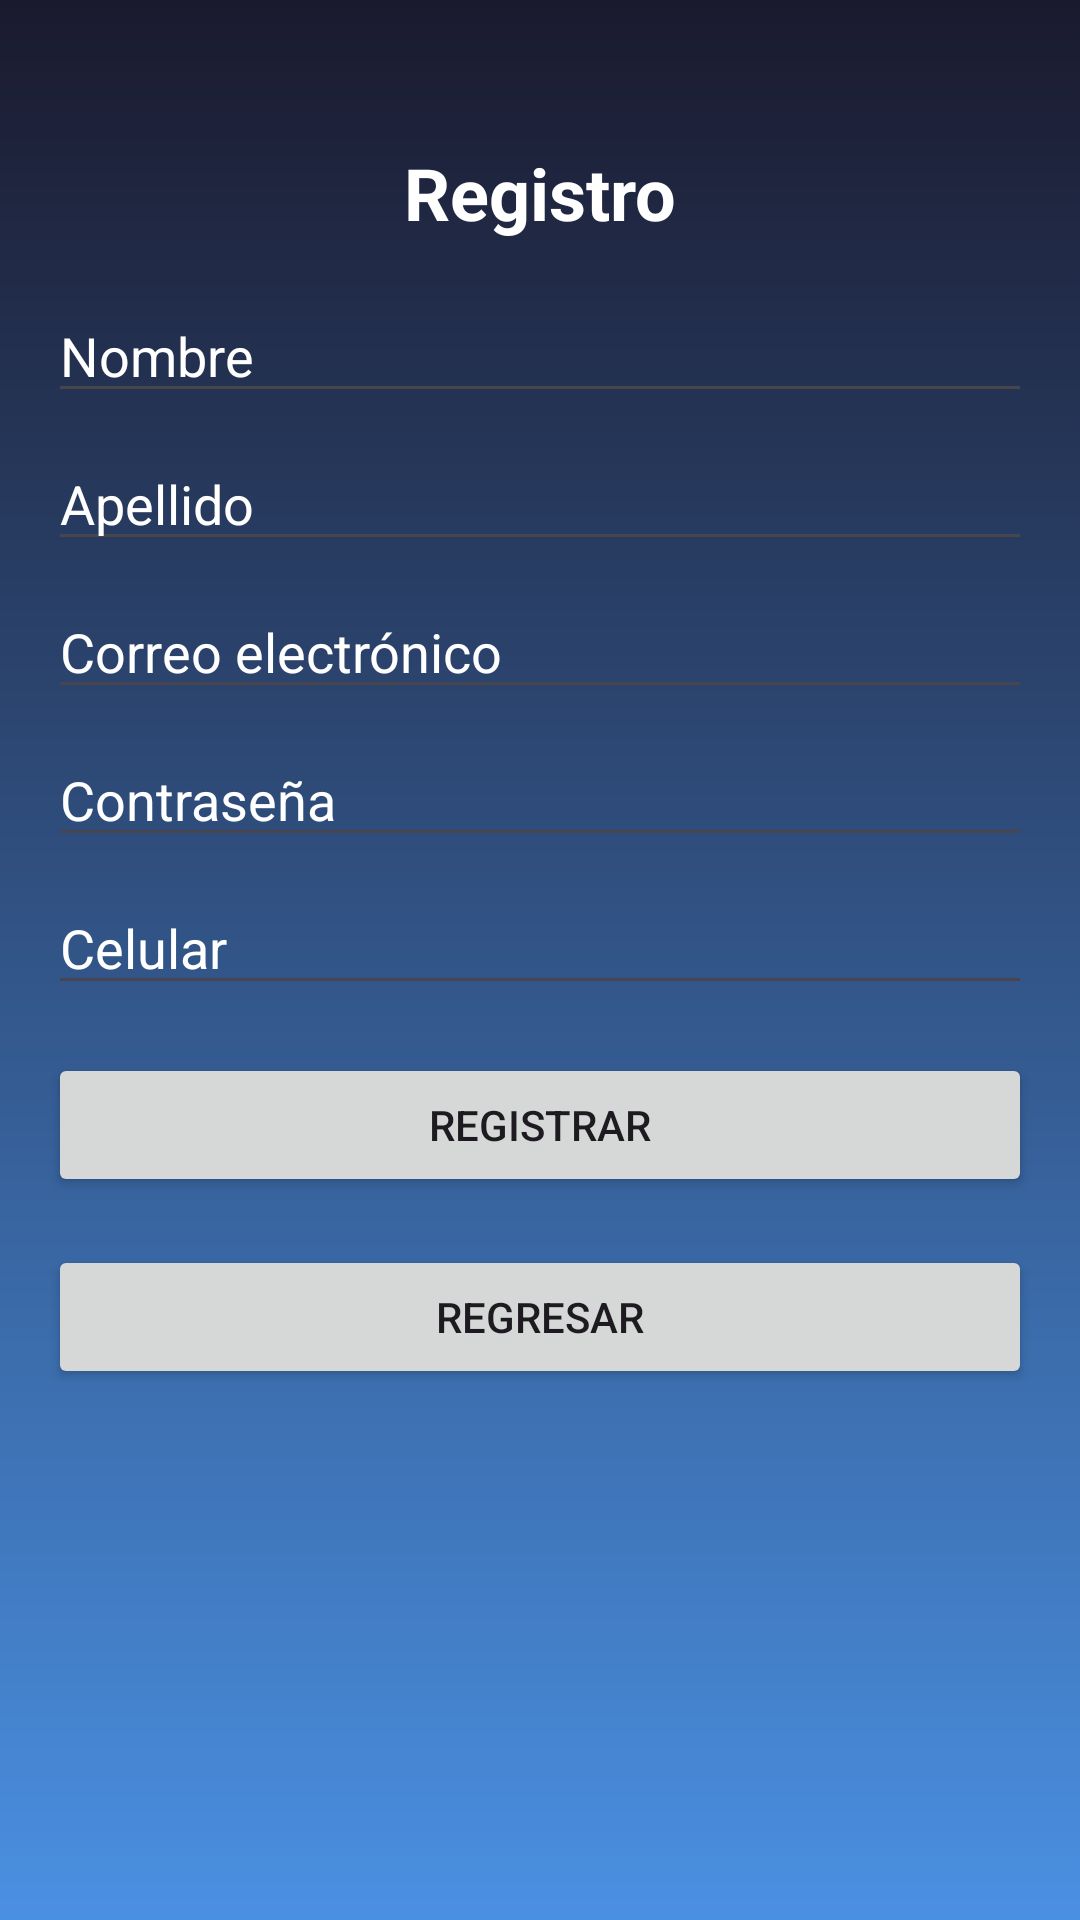

Write the Android layout XML for this screen, with the resource values it uses.
<!-- AndroidManifest.xml: application theme Theme.IA -->
<!-- res/layout/activity_register.xml -->
<?xml version="1.0" encoding="utf-8"?>
<androidx.constraintlayout.widget.ConstraintLayout
    xmlns:android="http://schemas.android.com/apk/res/android"
    xmlns:app="http://schemas.android.com/apk/res-auto"
    android:layout_width="match_parent"
    android:layout_height="match_parent"
    android:padding="16dp"
    android:background="@drawable/background_gradient">

    <TextView
        android:id="@+id/registro_titulo"
        android:layout_width="wrap_content"
        android:layout_height="wrap_content"
        android:textColor="@color/white"
        android:text="Registro"
        android:textSize="24sp"
        android:textStyle="bold"
        android:layout_marginTop="32dp"
        app:layout_constraintTop_toTopOf="parent"
        app:layout_constraintStart_toStartOf="parent"
        app:layout_constraintEnd_toEndOf="parent" />

    <EditText
        android:id="@+id/registro_nombre"
        android:layout_width="0dp"
        android:layout_height="wrap_content"
        android:layout_marginTop="16dp"
        android:textColor="@color/white"
        android:textColorHint="@color/white"
        android:hint="Nombre"
        app:layout_constraintStart_toStartOf="parent"
        app:layout_constraintEnd_toEndOf="parent"
        app:layout_constraintTop_toBottomOf="@id/registro_titulo" />

    <EditText
        android:id="@+id/registro_apellido"
        android:layout_width="0dp"
        android:layout_height="wrap_content"
        android:layout_marginTop="8dp"
        android:textColor="@color/white"
        android:textColorHint="@color/white"
        android:hint="Apellido"
        app:layout_constraintStart_toStartOf="parent"
        app:layout_constraintEnd_toEndOf="parent"
        app:layout_constraintTop_toBottomOf="@id/registro_nombre" />

    <EditText
        android:id="@+id/registro_email"
        android:layout_width="0dp"
        android:layout_height="wrap_content"
        android:layout_marginTop="8dp"
        android:textColor="@color/white"
        android:textColorHint="@color/white"
        android:hint="Correo electrónico"
        app:layout_constraintStart_toStartOf="parent"
        app:layout_constraintEnd_toEndOf="parent"
        app:layout_constraintTop_toBottomOf="@id/registro_apellido" />

    <EditText
        android:id="@+id/registro_clave"
        android:layout_width="0dp"
        android:layout_height="wrap_content"
        android:layout_marginTop="8dp"
        android:textColor="@color/white"
        android:textColorHint="@color/white"
        android:hint="Contraseña"
        android:inputType="textPassword"
        app:layout_constraintStart_toStartOf="parent"
        app:layout_constraintEnd_toEndOf="parent"
        app:layout_constraintTop_toBottomOf="@id/registro_email" />

    <EditText
        android:id="@+id/registro_celular"
        android:layout_width="0dp"
        android:layout_height="wrap_content"
        android:layout_marginTop="8dp"
        android:textColor="@color/white"
        android:textColorHint="@color/white"
        android:hint="Celular"
        android:inputType="phone"
        app:layout_constraintStart_toStartOf="parent"
        app:layout_constraintEnd_toEndOf="parent"
        app:layout_constraintTop_toBottomOf="@id/registro_clave" />

    <Button
        android:id="@+id/registro_boton"
        android:layout_width="0dp"
        android:layout_height="wrap_content"
        android:layout_marginTop="16dp"
        android:text="Registrar"
        app:layout_constraintStart_toStartOf="parent"
        app:layout_constraintEnd_toEndOf="parent"
        app:layout_constraintTop_toBottomOf="@id/registro_celular" />

    <Button
        android:id="@+id/boton_regreso"
        android:layout_width="0dp"
        android:layout_height="wrap_content"
        android:layout_marginTop="16dp"
        android:text="Regresar"
        app:layout_constraintStart_toStartOf="parent"
        app:layout_constraintEnd_toEndOf="parent"
        app:layout_constraintTop_toBottomOf="@id/registro_boton" />

</androidx.constraintlayout.widget.ConstraintLayout>
<!-- resources referenced by this layout -->
<resources>
  <color name="white">#FFFFFFFF</color>
  <!-- drawable background_gradient (drawable) -->
  <layer-list xmlns:android="http://schemas.android.com/apk/res/android">
      <item>
          <shape android:shape="rectangle">
              <gradient
                  android:startColor="#4A90E2"
                  android:endColor="#1A1A2E"
                  android:angle="90">
              </gradient>
          </shape>
      </item>
  </layer-list>
  <style name="Theme.IA" parent="Base.Theme.IA" />
  <style name="Base.Theme.IA" parent="Theme.Material3.DayNight.NoActionBar">
          
      </style>
</resources>
